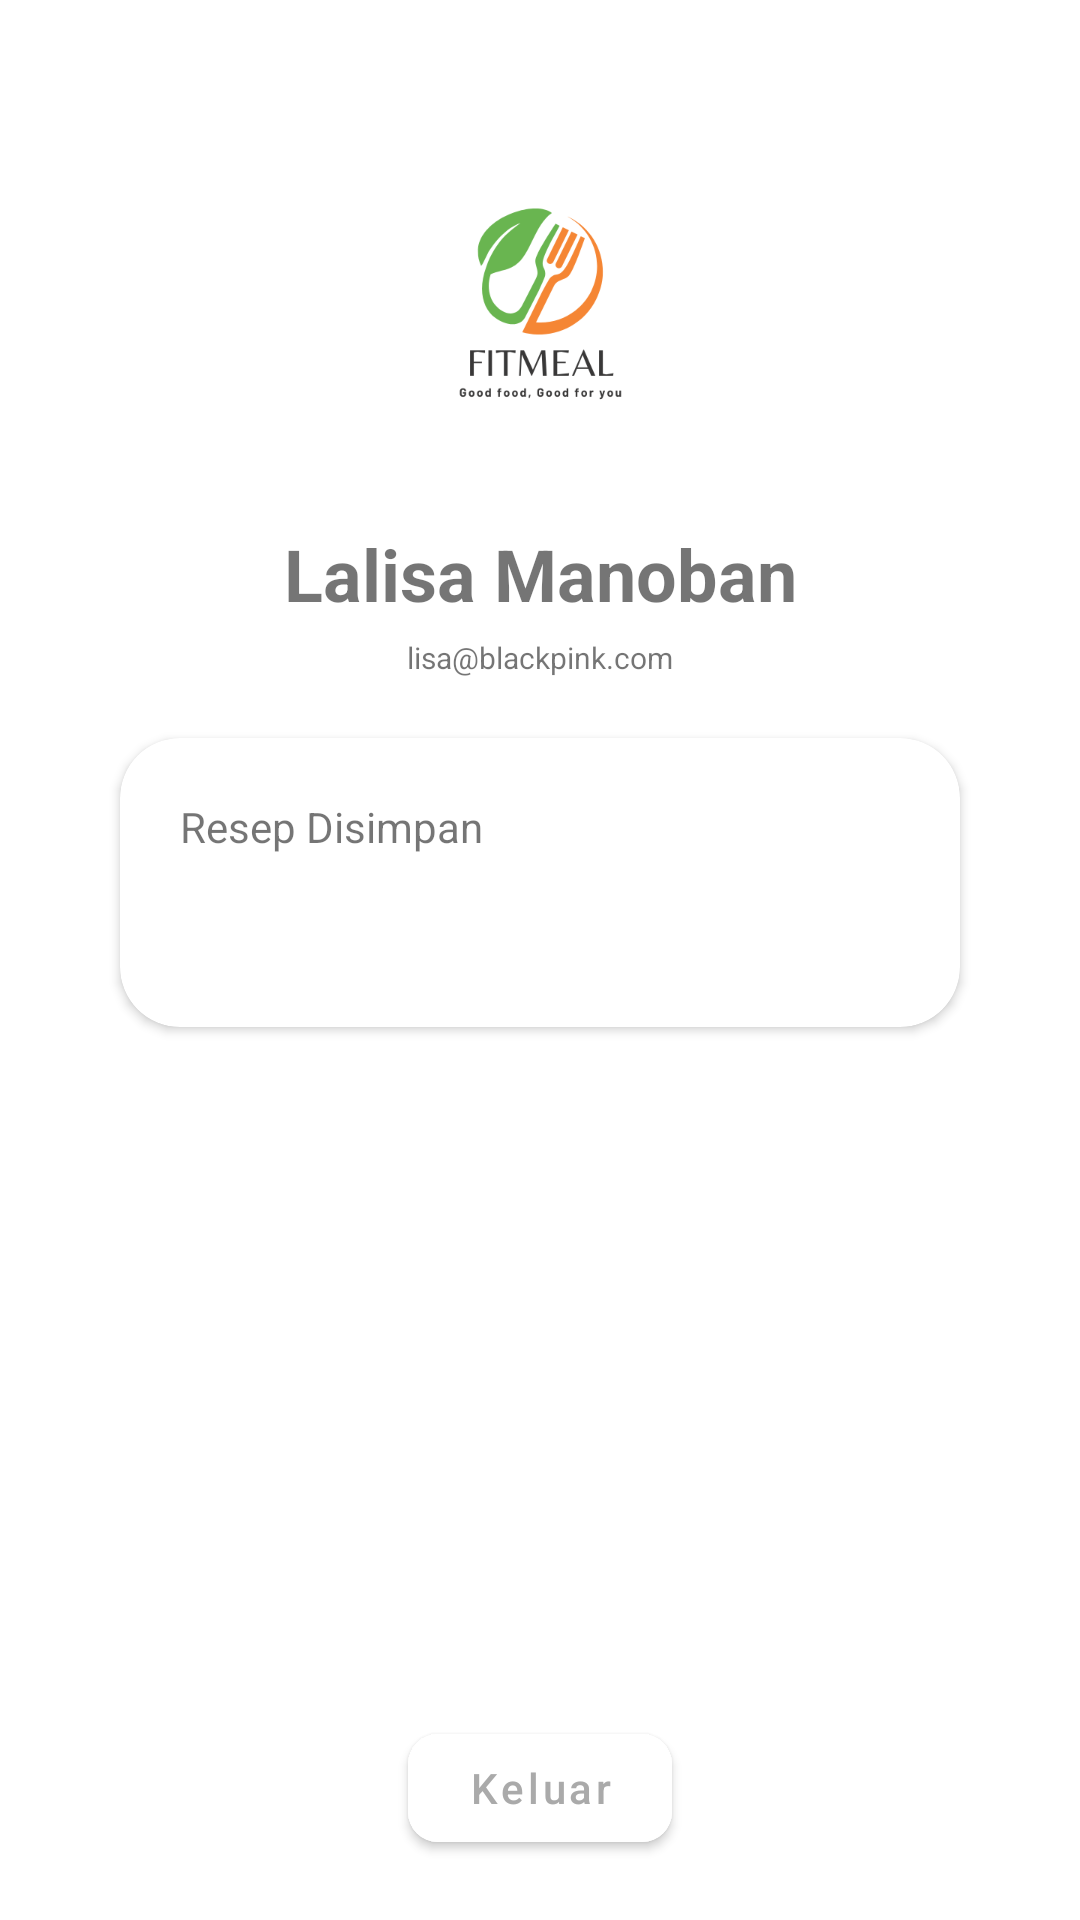

Write the Android layout XML for this screen, with the resource values it uses.
<!-- AndroidManifest.xml: application theme Theme.KelasOnline -->
<!-- res/layout/fragment_profile.xml -->
<?xml version="1.0" encoding="utf-8"?>
<androidx.constraintlayout.widget.ConstraintLayout
    xmlns:android="http://schemas.android.com/apk/res/android"
    xmlns:app="http://schemas.android.com/apk/res-auto"
    xmlns:tools="http://schemas.android.com/tools"
    android:layout_width="match_parent"
    android:layout_height="match_parent"
    tools:context=".ui.profile.ProfileFragment"
    android:padding="20dp"
    >

    <ImageView
        android:id="@+id/image_profile"
        android:layout_width="125dp"
        android:layout_height="125dp"
        android:layout_marginTop="20dp"
        android:src="@drawable/fitmeal"
        android:scaleType="centerCrop"
        android:tooltipText="Sentuh tahan untuk mengganti avatar"
        app:layout_constraintStart_toStartOf="parent"
        app:layout_constraintEnd_toEndOf="parent"
        app:layout_constraintTop_toTopOf="parent"
        tools:ignore="HardcodedText" />
    <ProgressBar
        android:visibility="gone"
        tools:visibility="visible"
        android:id="@+id/progress"
        android:layout_width="wrap_content"
        android:layout_height="wrap_content"
        app:layout_constraintStart_toStartOf="@+id/image_profile"
        app:layout_constraintEnd_toEndOf="@id/image_profile"
        app:layout_constraintTop_toTopOf="@id/image_profile"
        app:layout_constraintBottom_toBottomOf="@id/image_profile"
        />

    <TextView
        android:id="@+id/text_name"
        android:layout_width="wrap_content"
        android:layout_height="wrap_content"
        android:layout_marginTop="10dp"
        android:textSize="24sp"
        android:textStyle="bold"
        android:text="Lalisa Manoban"
        app:layout_constraintTop_toBottomOf="@+id/image_profile"
        app:layout_constraintStart_toStartOf="parent"
        app:layout_constraintEnd_toEndOf="parent"
        />
    <TextView
        android:id="@+id/text_email"
        android:layout_width="wrap_content"
        android:layout_height="wrap_content"
        android:layout_marginTop="5dp"
        android:textSize="10sp"
        android:text="lisa@blackpink.com"
        app:layout_constraintTop_toBottomOf="@+id/text_name"
        app:layout_constraintStart_toStartOf="parent"
        app:layout_constraintEnd_toEndOf="parent"
        />

    <com.google.android.material.card.MaterialCardView
        android:id="@+id/card_learning"
        android:layout_width="0dp"
        android:layout_height="wrap_content"
        android:layout_margin="20dp"
        app:layout_constraintTop_toBottomOf="@+id/text_email"
        app:layout_constraintStart_toStartOf="parent"
        app:layout_constraintEnd_toEndOf="parent"
        app:cardCornerRadius="20dp"
        app:cardElevation="2dp"
        >
        <androidx.constraintlayout.widget.ConstraintLayout
            android:layout_width="match_parent"
            android:layout_height="wrap_content"
            android:padding="20dp"
            >
            <TextView
                android:id="@+id/label_learning"
                app:icon="@drawable/ic_book"
                android:layout_width="wrap_content"
                android:layout_height="wrap_content"
                android:textAlignment="center"
                android:text="Resep Disimpan"
                android:textAllCaps="false"
                app:cornerRadius="10dp"
                app:layout_constraintStart_toStartOf="parent"
                app:layout_constraintTop_toTopOf="parent"
                />
            <TextView
                android:id="@+id/text_courses"
                app:icon="@drawable/ic_book"
                android:layout_width="wrap_content"
                android:layout_height="wrap_content"
                android:textAlignment="center"
                tools:text="6"
                android:textSize="28sp"
                android:textColor="@color/black"
                android:textStyle="bold"
                app:layout_constraintEnd_toEndOf="parent"
                app:layout_constraintTop_toBottomOf="@+id/label_learning"
                tools:ignore="HardcodedText" />
        </androidx.constraintlayout.widget.ConstraintLayout>
    </com.google.android.material.card.MaterialCardView>

    <com.google.android.material.button.MaterialButton
        android:id="@+id/button_logout"
        android:layout_width="wrap_content"
        android:layout_height="wrap_content"
        android:backgroundTint="@color/white"
        android:text="Keluar"
        android:textAllCaps="false"
        app:cornerRadius="10dp"
        android:textColor="@android:color/darker_gray"
        app:icon="@drawable/ic_logout"
        app:iconTint="@android:color/holo_red_light"
        app:layout_constraintBottom_toBottomOf="parent"
        app:layout_constraintStart_toStartOf="parent"
        app:layout_constraintEnd_toEndOf="parent"
        />

</androidx.constraintlayout.widget.ConstraintLayout>
<!-- resources referenced by this layout -->
<resources>
  <color name="black">#FF000000</color>
  <color name="white">#FFFFFFFF</color>
  <!-- drawable fitmeal: png bitmap (drawable, 22460 bytes) -->
  <style name="Theme.KelasOnline" parent="Theme.MaterialComponents.DayNight.NoActionBar">
          
          <item name="colorPrimary">@color/blue_500</item>
          <item name="colorPrimaryVariant">@color/blue_700</item>
          <item name="colorOnPrimary">@color/white</item>
          
          <item name="colorSecondary">@color/blue_200</item>
          <item name="colorSecondaryVariant">@color/blue_700</item>
          <item name="colorOnSecondary">@color/black</item>
          
          <item name="android:statusBarColor" tools:targetApi="l">?attr/colorPrimaryVariant</item>
          
      </style>
  <color name="blue_500">#9CCC65</color>
  <color name="blue_700">#C5E1A5</color>
  <color name="blue_200">#C5E1A5</color>
</resources>
